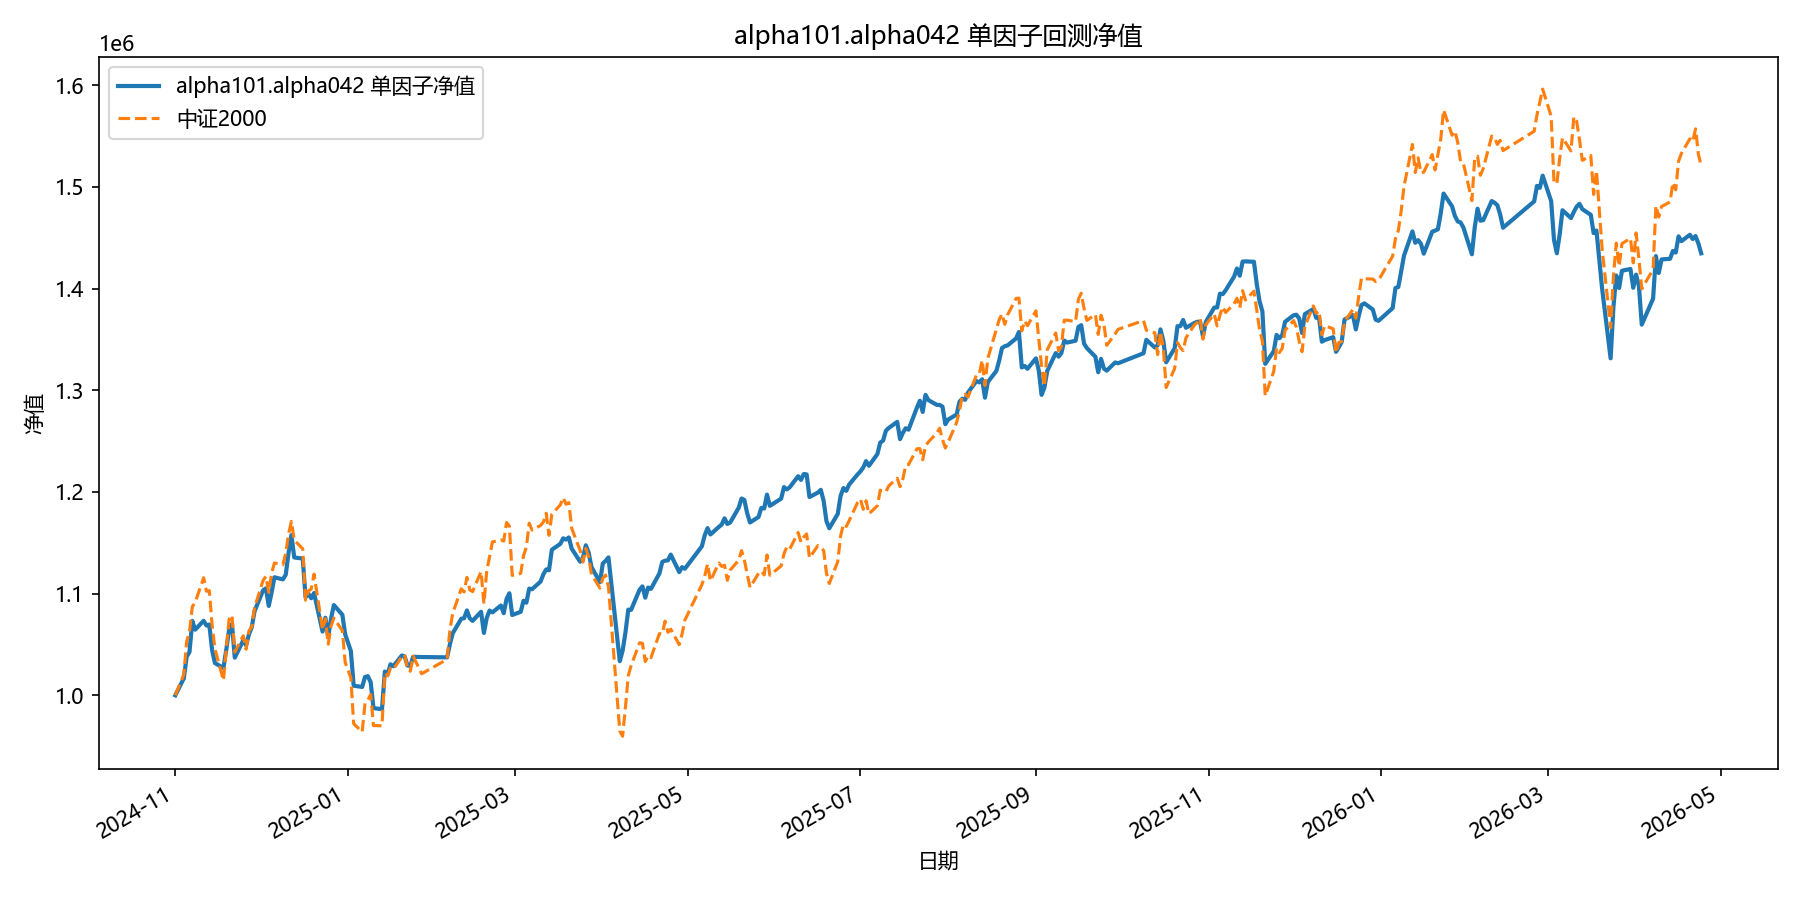

Data behind this chart, as committed beside it:
date, equity
2024-11-01, 1000000
2024-11-04, 1016708
2024-11-05, 1037897
2024-11-06, 1042622
2024-11-07, 1073153
2024-11-08, 1064563
2024-11-11, 1073319
2024-11-12, 1068668
2024-11-13, 1069606
2024-11-14, 1044215
2024-11-15, 1031701
2024-11-18, 1026906
2024-11-19, 1044960
2024-11-20, 1064679
2024-11-21, 1070163
2024-11-22, 1037051
2024-11-25, 1054147
2024-11-26, 1049162
2024-11-27, 1059973
2024-11-28, 1067105
2024-11-29, 1082921
2024-12-02, 1103320
2024-12-03, 1105201
2024-12-04, 1087930
2024-12-05, 1101087
2024-12-06, 1116114
2024-12-09, 1114023
2024-12-10, 1118615
2024-12-11, 1140247
2024-12-12, 1157706
2024-12-13, 1135588
2024-12-16, 1134520
2024-12-17, 1096505
2024-12-18, 1099916
2024-12-19, 1095497
2024-12-20, 1100631
2024-12-23, 1062711
2024-12-24, 1076310
2024-12-25, 1057469
2024-12-26, 1075461
2024-12-27, 1088763
2024-12-30, 1079238
2024-12-31, 1059958
2025-01-02, 1043593
2025-01-03, 1009444
2025-01-06, 1008258
2025-01-07, 1018005
2025-01-08, 1018837
2025-01-09, 1012969
2025-01-10, 987412
2025-01-13, 986343
2025-01-14, 1023396
2025-01-15, 1020534
2025-01-16, 1030545
2025-01-17, 1028636
2025-01-20, 1039171
2025-01-21, 1038296
2025-01-22, 1029397
2025-01-23, 1028879
2025-01-24, 1037853
... 299 more rows
